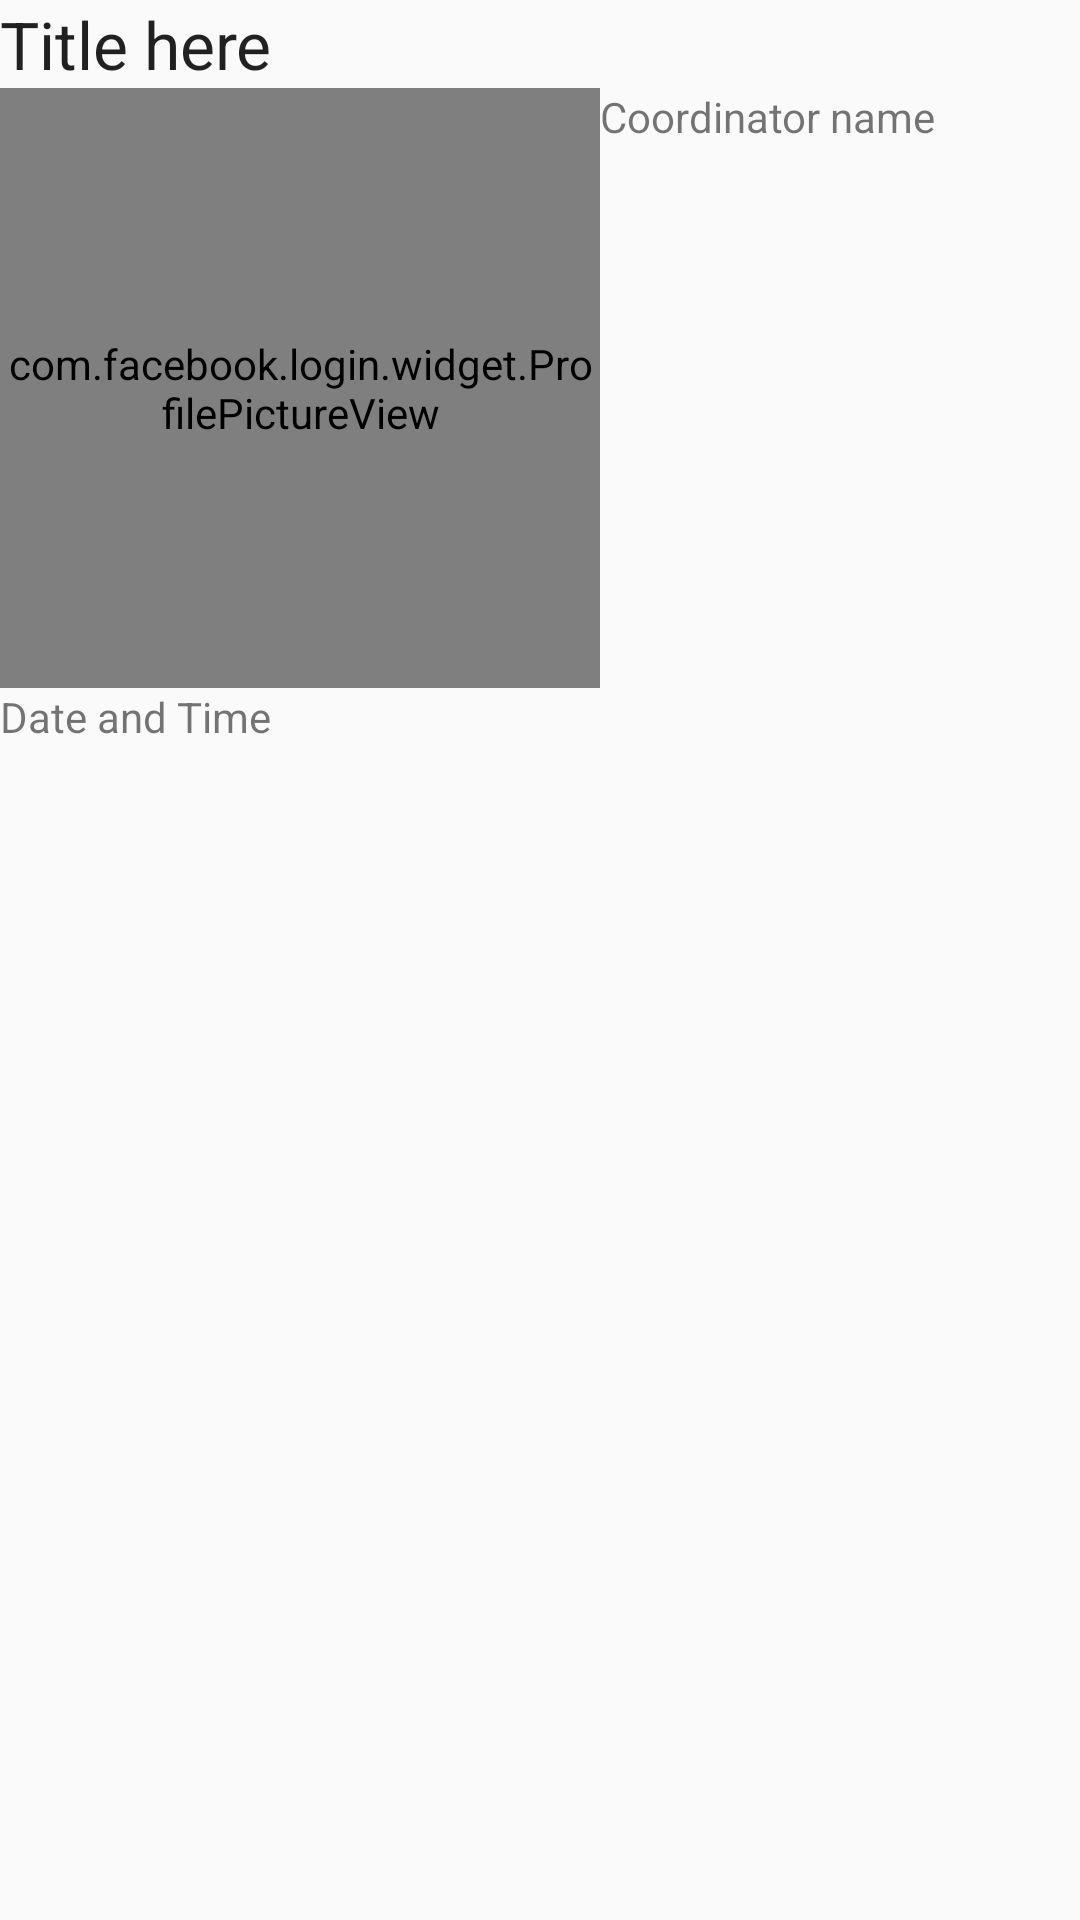

Layout XML and referenced resources for this Android screen:
<!-- AndroidManifest.xml: application theme NewAppTheme -->
<!-- res/layout/event_list.xml -->
<?xml version="1.0" encoding="utf-8"?>
<RelativeLayout xmlns:android="http://schemas.android.com/apk/res/android"
    android:layout_width="match_parent"
    android:layout_height="match_parent">

    <TextView
        android:text="Title here"
        android:textAppearance="?android:attr/textAppearanceLarge"
        android:layout_width="wrap_content"
        android:layout_height="wrap_content"
        android:id="@+id/title"
        android:layout_alignParentTop="true"
        android:layout_alignParentStart="true"/>

    <com.facebook.login.widget.ProfilePictureView
        android:id="@+id/picture"
        android:layout_width="200sp"
        android:layout_height="200sp"
        android:layout_below="@+id/title" />

    <TextView
        android:text="Coordinator name"
        android:layout_width="wrap_content"
        android:layout_height="wrap_content"
        android:layout_alignTop="@+id/picture"
        android:layout_toEndOf="@+id/picture" />

    <TextView
        android:text="Date and Time"
        android:layout_width="wrap_content"
        android:layout_height="wrap_content"
        android:layout_below="@+id/picture"/>

</RelativeLayout>
<!-- resources referenced by this layout -->
<resources>
  <style name="NewAppTheme" parent="Theme.AppCompat.Light">
  
      </style>
</resources>
